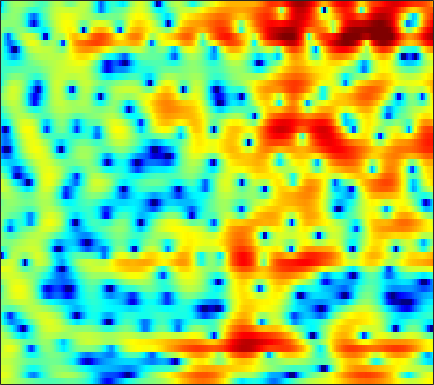

Data behind this chart, as committed beside it:
2.8468, 2.7239, 2.5294, 2.2893, 2.0841, 1.7858, 1.4644, 1.2123, 0.86422, 0.51185, 0.15595, -0.10779, -0.44897, -0.77511, -1.0028, -1.2761, -1.5071, -1.6562, -1.8093, -1.9304, -1.9981, -2.0136, -1.995, -1.9378
3.553, 3.531, 3.384, 3.102, 2.8, 2.272, 1.594, 0.978, 0.0001907, -1.177, -2.587, -3.804, -5.623, -7.526, -8.717, -9.305, -8.47, -7.322, -5.682, -4.197, -2.939, -2.136, -1.236, -0.4958
2.874, 2.918, 2.862, 2.679, 2.457, 2.053, 1.525, 1.054, 0.3258, -0.5024, -1.409, -2.105, -2.991, -3.72, -4.087, -4.252, -4.039, -3.697, -3.087, -2.417, -1.763, -1.314, -0.7912, -0.3689
2.284, 2.319, 2.287, 2.168, 2.021, 1.752, 1.409, 1.113, 0.6833, 0.2245, -0.2299, -0.5512, -0.9319, -1.236, -1.407, -1.542, -1.567, -1.528, -1.413, -1.251, -1.069, -0.9362, -0.7912, -0.6971
2.608, 2.77, 2.893, 2.882, 2.771, 2.483, 2.021, 1.562, 0.8021, -0.1224, -1.176, -2.01, -3.078, -3.901, -4.217, -4.149, -3.616, -3.061, -2.293, -1.597, -1.028, -0.706, -0.4159, -0.2753
1.891, 2.71, 3.435, 3.807, 3.875, 3.706, 3.259, 2.733, 1.75, 0.3982, -1.408, -3.159, -6.234, -10.14, -11.87, -9.335, -5.874, -3.887, -1.971, -0.7093, 0.06127, 0.3545, 0.3966, 0.06292
1.828, 2.169, 2.419, 2.446, 2.342, 2.044, 1.603, 1.198, 0.5908, -0.04036, -0.63, -1.006, -1.374, -1.527, -1.477, -1.196, -0.7361, -0.3339, 0.185, 0.5813, 0.8028, 0.8148, 0.5926, 0.05207
2.038, 1.671, 1.084, 0.3635, -0.2742, -1.261, -2.396, -3.32, -4.542, -5.53, -5.973, -5.796, -5.004, -3.88, -2.976, -1.819, -0.7797, -0.1063, 0.6579, 1.256, 1.681, 1.882, 2.005, 1.97
0.6674, -0.08509, -1.157, -2.321, -3.249, -4.621, -6.252, -7.754, -10.45, -14.56, -18.87, -16.01, -10.62, -6.863, -4.769, -2.6, -0.9254, 0.07405, 1.127, 1.929, 2.507, 2.812, 3.065, 3.158
-2.226, -3.644, -5.748, -7.774, -8.86, -9.244, -8.691, -8.062, -7.237, -6.427, -5.529, -4.754, -3.559, -2.28, -1.331, -0.1578, 0.8646, 1.524, 2.248, 2.793, 3.157, 3.322, 3.403, 3.33
-3.024, -4.663, -7.42, -10.74, -12.59, -11.55, -8.648, -6.728, -4.702, -3.123, -1.856, -1.059, -0.1396, 0.6534, 1.171, 1.77, 2.244, 2.523, 2.79, 2.94, 2.967, 2.913, 2.737, 2.442
-0.7974, -1.136, -1.54, -1.818, -1.871, -1.712, -1.313, -0.907, -0.3107, 0.2822, 0.8137, 1.15, 1.516, 1.771, 1.888, 1.951, 1.912, 1.817, 1.62, 1.344, 1.011, 0.7341, 0.3155, -0.1399
-0.03534, 0.2471, 0.6144, 0.971, 1.23, 1.566, 1.877, 2.09, 2.331, 2.49, 2.551, 2.531, 2.392, 2.116, 1.815, 1.28, 0.613, 0.0315, -0.8235, -1.717, -2.584, -3.175, -3.84, -4.363
-1.142, -0.1551, 0.9607, 1.871, 2.428, 3.016, 3.44, 3.653, 3.806, 3.803, 3.637, 3.398, 2.91, 2.21, 1.534, 0.3891, -1.062, -2.384, -4.499, -7.043, -9.812, -11.52, -12.26, -11.54
-2.207, -0.6834, 0.8845, 2.066, 2.743, 3.413, 3.858, 4.056, 4.149, 4.065, 3.798, 3.472, 2.858, 2.025, 1.241, -0.06442, -1.723, -3.243, -5.739, -8.902, -12.75, -15.37, -15.87, -13.85
-0.0714, 0.7255, 1.65, 2.382, 2.803, 3.207, 3.437, 3.51, 3.476, 3.297, 2.99, 2.677, 2.151, 1.488, 0.8892, -0.03016, -1.113, -2.025, -3.341, -4.706, -6, -6.843, -7.726, -8.398
2.185, 2.444, 2.733, 2.929, 3.006, 3.006, 2.88, 2.705, 2.399, 2.031, 1.641, 1.361, 1.014, 0.6798, 0.4141, 0.0197, -0.4608, -0.8954, -1.587, -2.386, -3.299, -4.031, -5.09, -6.248
3.645, 3.626, 3.597, 3.51, 3.379, 3.059, 2.508, 1.918, 0.927, -0.2145, -1.262, -1.723, -1.71, -1.101, -0.5399, 0.09659, 0.4754, 0.5658, 0.4127, -0.04887, -0.7872, -1.541, -2.794, -4.394
1.998, 1.931, 2.2, 2.626, 2.85, 2.846, 2.374, 1.616, -0.146, -3.201, -9.164, -21.45, -10.52, -3.962, -1.328, 0.8282, 2.043, 2.515, 2.695, 2.429, 1.787, 1.076, -0.1139, -1.549
-17.17, -11.82, -4.859, -1.413, 0.1176, 1.314, 1.83, 1.873, 1.527, 0.919, 0.3479, 0.1759, 0.4457, 1.209, 1.839, 2.581, 3.043, 3.161, 3.011, 2.503, 1.64, 0.7604, -0.7265, -2.45
-2.851, -2.812, -2.038, -0.946, -0.1866, 0.662, 1.254, 1.572, 1.873, 2.059, 2.214, 2.317, 2.48, 2.665, 2.771, 2.83, 2.739, 2.54, 2.048, 1.251, 0.08329, -1.068, -3.112, -5.888
0.144, -0.08915, -0.2361, -0.2306, -0.1277, 0.1145, 0.4353, 0.6842, 1.041, 1.377, 1.673, 1.871, 2.103, 2.254, 2.337, 2.353, 2.246, 2.064, 1.654, 1.028, 0.1469, -0.6769, -2.01, -3.643
0.2619, -0.4285, -1.292, -1.963, -2.207, -2.193, -1.782, -1.343, -0.7222, -0.128, 0.3875, 0.7191, 1.089, 1.395, 1.593, 1.821, 1.988, 2.055, 2.045, 1.895, 1.594, 1.257, 0.6958, -0.00338
-0.4117, -2.1, -5.069, -8.952, -11.43, -9.974, -6.695, -4.79, -3.056, -2.004, -1.417, -1.174, -0.9752, -0.6887, -0.3723, 0.2452, 0.9964, 1.568, 2.245, 2.75, 3.051, 3.13, 3.05, 2.803
0.4594, -0.9451, -3.225, -5.679, -6.854, -6.593, -5.076, -4.062, -3.206, -3.052, -3.641, -4.623, -6.668, -8.808, -8.694, -5.815, -2.679, -0.8063, 1.096, 2.441, 3.332, 3.765, 4.042, 4.044
0.9992, 0.5723, -0.03325, -0.5729, -0.9009, -1.197, -1.385, -1.534, -1.884, -2.527, -3.613, -4.797, -6.89, -8.883, -8.821, -6.399, -3.531, -1.74, 0.1232, 1.474, 2.395, 2.855, 3.194, 3.229
-0.02542, 0.1682, 0.2917, 0.2889, 0.2177, 0.07954, -0.1377, -0.3317, -0.6607, -1.058, -1.491, -1.806, -2.131, -2.224, -2.072, -1.573, -0.8389, -0.2306, 0.5399, 1.186, 1.657, 1.859, 1.949, 1.826
-0.6093, -0.05319, 0.4116, 0.6277, 0.6814, 0.6217, 0.4647, 0.297, 0.05108, -0.2023, -0.4226, -0.5389, -0.5856, -0.4974, -0.346, -0.02773, 0.368, 0.685, 1.08, 1.378, 1.533, 1.533, 1.338, 0.935
0.8161, 1.15, 1.369, 1.374, 1.274, 0.9947, 0.6289, 0.2955, -0.1688, -0.6214, -0.9887, -1.179, -1.24, -1.046, -0.7482, -0.1925, 0.4412, 0.9148, 1.464, 1.855, 2.018, 1.986, 1.672, 1.025
2.827, 2.656, 2.291, 1.773, 1.278, 0.5077, -0.3651, -1.07, -2.102, -3.214, -4.388, -5.208, -5.909, -5.536, -4.511, -2.703, -0.8878, 0.2823, 1.531, 2.409, 2.913, 3.035, 2.877, 2.305
2.914, 2.333, 1.375, 0.182, -0.8572, -2.37, -3.989, -5.112, -6.467, -7.804, -9.699, -12.09, -18.99, -20.18, -11.84, -6.062, -2.448, -0.5014, 1.401, 2.699, 3.516, 3.835, 3.922, 3.65
0.8044, 0.02279, -1.315, -3.096, -4.813, -7.859, -12.13, -16.1, -16.95, -13.32, -10.8, -9.589, -8.185, -6.632, -5.138, -2.987, -0.9377, 0.3983, 1.856, 2.93, 3.635, 3.961, 4.108, 3.979
-2.186, -2.792, -3.801, -5.087, -6.314, -8.227, -10.4, -11.67, -11.73, -9.954, -7.76, -6.252, -4.468, -2.872, -1.771, -0.4159, 0.7851, 1.566, 2.431, 3.066, 3.453, 3.605, 3.611, 3.414
-5.275, -5.578, -6.007, -6.366, -6.532, -6.595, -6.419, -6.14, -5.465, -4.522, -3.395, -2.482, -1.325, -0.1925, 0.555, 1.448, 2.175, 2.606, 3.01, 3.219, 3.239, 3.116, 2.805, 2.329
-8.643, -9.516, -10.42, -10.31, -9.403, -7.78, -6.033, -4.8, -3.29, -1.914, -0.667, 0.181, 1.204, 2.049, 2.586, 3.149, 3.538, 3.702, 3.74, 3.565, 3.174, 2.717, 1.897, 0.834
-11.07, -14.28, -22.68, -22.45, -14.92, -9.69, -6.279, -4.293, -2.177, -0.4699, 0.9166, 1.772, 2.711, 3.412, 3.803, 4.122, 4.232, 4.177, 3.93, 3.466, 2.757, 2.067, 0.8486, -0.7884
-8.19, -9.146, -9.82, -9.455, -8.431, -6.581, -4.478, -2.968, -1.136, 0.4123, 1.672, 2.428, 3.182, 3.686, 3.884, 3.936, 3.745, 3.464, 2.927, 2.24, 1.43, 0.7664, -0.232, -1.368
-8.018, -9.246, -9.866, -8.86, -7.447, -5.183, -3.03, -1.552, 0.1546, 1.559, 2.646, 3.253, 3.786, 3.993, 3.937, 3.601, 2.959, 2.289, 1.175, -0.05993, -1.182, -1.825, -2.234, -2.29
-9.786, -14.22, -23.35, -13.11, -8.46, -4.433, -1.617, -0.01447, 1.668, 2.91, 3.772, 4.197, 4.465, 4.387, 4.108, 3.383, 2.225, 0.9987, -1.258, -4.552, -9.301, -12.44, -9.465, -5.567
-5.372, -5.559, -5.326, -4.317, -3.226, -1.579, -0.03472, 0.9462, 2.021, 2.789, 3.273, 3.452, 3.44, 3.186, 2.821, 2.089, 1.046, 0.02975, -1.671, -3.805, -5.902, -6.75, -5.929, -4.004
-4.337, -3.463, -2.451, -1.483, -0.7977, 0.07761, 0.7957, 1.238, 1.645, 1.851, 1.842, 1.701, 1.369, 0.9138, 0.5089, -0.04415, -0.5969, -0.9799, -1.431, -1.759, -1.887, -1.845, -1.486, -0.9246
-3.093, -1.994, -0.7919, 0.136, 0.695, 1.218, 1.53, 1.616, 1.503, 1.129, 0.4899, -0.1435, -1.138, -2.24, -2.986, -3.704, -3.914, -3.736, -3.199, -2.454, -1.683, -1.069, -0.3105, 0.3796
-0.7287, 0.01189, 0.9008, 1.592, 1.972, 2.253, 2.286, 2.102, 1.582, 0.6772, -0.655, -1.989, -4.287, -7.411, -10.31, -14.08, -13.2, -10.55, -7.373, -4.931, -2.954, -1.707, -0.3426, 0.744
0.00663, 0.7197, 1.571, 2.258, 2.613, 2.875, 2.815, 2.549, 1.878, 0.797, -0.7468, -2.254, -4.823, -8.021, -10.8, -13.93, -14.01, -12.34, -9.548, -6.753, -4.199, -2.573, -0.7371, 0.6692
-1.812, -0.4792, 0.9331, 1.972, 2.512, 2.931, 2.999, 2.837, 2.303, 1.421, 0.157, -1.041, -3.038, -5.433, -7.539, -10.9, -15.14, -17.77, -14.14, -8.956, -5.141, -2.942, -0.7243, 0.8616
-3.924, -2.191, -0.4955, 0.6804, 1.301, 1.806, 2.025, 2.001, 1.725, 1.181, 0.3656, -0.4334, -1.74, -3.335, -4.767, -6.917, -8.985, -9.717, -8.542, -5.984, -3.467, -1.892, -0.1543, 1.149
-3.266, -2.507, -1.609, -0.9022, -0.4975, -0.1153, 0.1003, 0.152, 0.1064, -0.09073, -0.4169, -0.7426, -1.25, -1.835, -2.269, -2.766, -3.042, -3.025, -2.666, -1.968, -1.098, -0.4037, 0.4746, 1.238
-2.711, -2.575, -2.394, -2.232, -2.128, -1.982, -1.86, -1.763, -1.636, -1.514, -1.41, -1.345, -1.29, -1.26, -1.221, -1.148, -1.02, -0.866, -0.5772, -0.2139, 0.2082, 0.5577, 0.9996, 1.409
-2.533, -2.845, -3.284, -3.701, -3.956, -4.159, -4.17, -4.013, -3.625, -3.078, -2.474, -2.016, -1.47, -0.9728, -0.6453, -0.2687, 0.05689, 0.2778, 0.556, 0.816, 1.074, 1.252, 1.474, 1.674
-2.279, -3.153, -4.443, -5.827, -6.869, -8.108, -8.549, -8.181, -6.843, -5.157, -3.527, -2.462, -1.272, -0.3388, 0.2063, 0.773, 1.17, 1.388, 1.587, 1.736, 1.834, 1.865, 1.907, 1.918
-1.552, -3.064, -5.273, -7.81, -10.16, -15, -30.75, -20, -10.78, -6.122, -3.078, -1.445, 0.1988, 1.31, 1.884, 2.367, 2.589, 2.624, 2.55, 2.402, 2.239, 2.165, 2.069, 1.93
-0.8562, -3.316, -7.111, -9.783, -10.12, -9.14, -7.712, -6.303, -3.86, -1.489, 0.5063, 1.707, 2.841, 3.554, 3.808, 3.803, 3.446, 2.942, 2.04, 0.9764, 0.2151, 0.1409, 0.5084, 1.021
-0.3558, -2.937, -7.352, -10.73, -9.006, -5.502, -2.915, -1.455, 0.07748, 1.291, 2.163, 2.607, 2.912, 2.906, 2.71, 2.175, 1.226, 0.1452, -2.106, -6.127, -15.34, -16.23, -6.057, -1.812
0.4769, -0.1578, -0.9621, -1.377, -1.394, -1.09, -0.5336, -0.1019, 0.2576, 0.3967, 0.2201, -0.1535, -0.8763, -1.833, -2.549, -3.293, -3.768, -4.044, -4.537, -5.091, -5.277, -4.708, -3.115, -1.246
0.333, 0.3255, 0.2951, 0.2972, 0.3301, 0.3853, 0.3595, 0.2546, -0.03369, -0.6636, -1.709, -2.861, -5.061, -8.386, -11.8, -15.43, -11.94, -9.043, -6.327, -4.465, -3.004, -2.087, -0.847, 0.3243
-1.181, -0.8746, -0.3972, 0.01258, 0.2687, 0.4965, 0.5204, 0.3809, 0.004499, -0.6791, -1.725, -2.761, -4.649, -7.012, -8.88, -10.24, -8.973, -7.315, -5.174, -3.427, -1.998, -1.057, 0.04063, 1.026
-5.005, -3.658, -2.1, -0.9313, -0.3074, 0.2434, 0.5467, 0.6187, 0.4799, 0.1558, -0.3721, -0.8808, -1.663, -2.432, -2.941, -3.354, -3.361, -3.126, -2.621, -1.929, -1.152, -0.5277, 0.2761, 1.028
-7.056, -4.483, -2.25, -0.8176, -0.09637, 0.532, 0.9008, 1.06, 1.13, 1.073, 0.91, 0.7017, 0.3791, -0.05034, -0.4116, -0.9307, -1.481, -1.843, -2.188, -2.232, -1.851, -1.323, -0.3953, 0.5224
